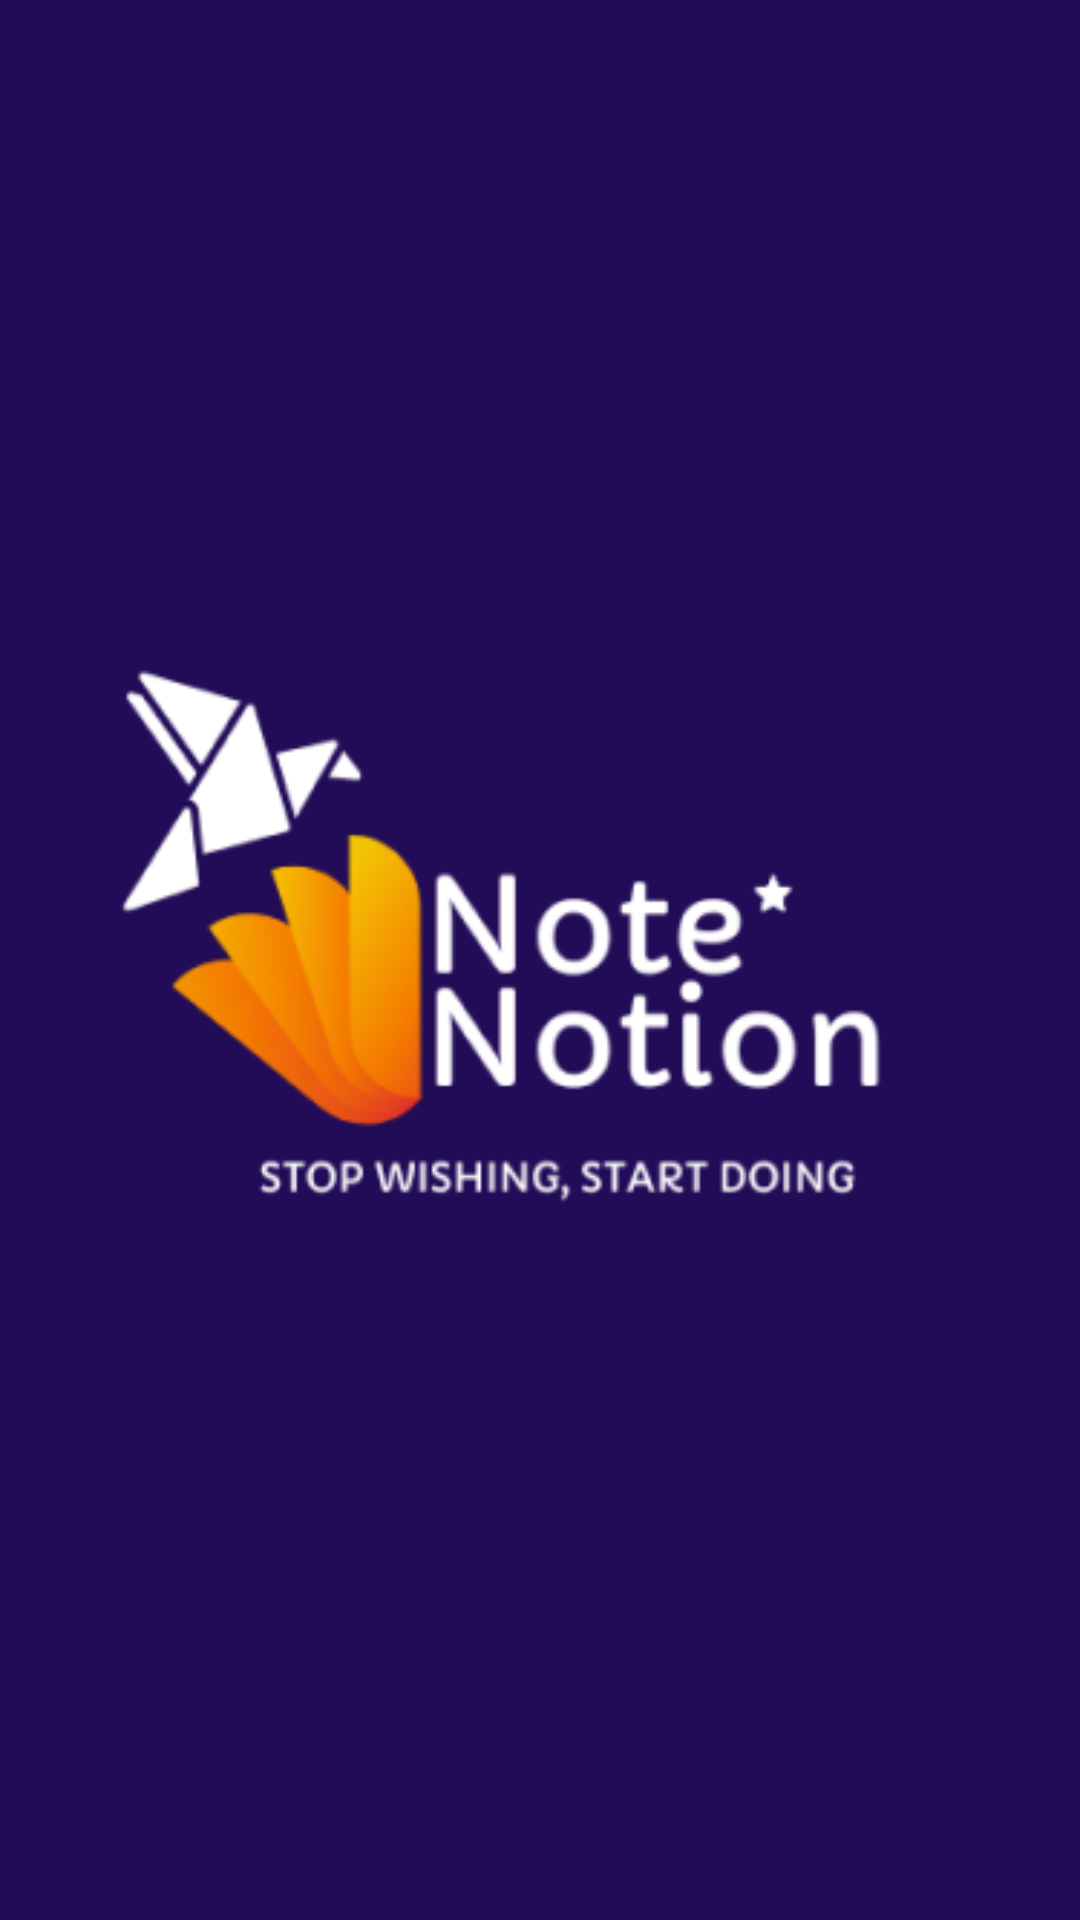

Android layout source for this screen:
<!-- AndroidManifest.xml: application theme Theme.ToDoList -->
<!-- res/layout/activity_splash.xml -->
<?xml version="1.0" encoding="utf-8"?>
<androidx.constraintlayout.widget.ConstraintLayout xmlns:android="http://schemas.android.com/apk/res/android"
    xmlns:app="http://schemas.android.com/apk/res-auto"
    xmlns:tools="http://schemas.android.com/tools"
    android:layout_width="match_parent"
    android:layout_height="match_parent"
    android:background="@color/midnightBlue"
    tools:context=".SplashActivity">


    <ImageView
        android:id="@+id/imageView"
        android:layout_width="wrap_content"
        android:layout_height="wrap_content"
        android:src="@drawable/splash_logo"
        app:layout_constraintBottom_toBottomOf="parent"
        app:layout_constraintEnd_toEndOf="parent"
        app:layout_constraintStart_toStartOf="parent"
        app:layout_constraintTop_toTopOf="parent" />


</androidx.constraintlayout.widget.ConstraintLayout>
<!-- resources referenced by this layout -->
<resources>
  <color name="midnightBlue">#220B57</color>
  <!-- drawable splash_logo: png bitmap (drawable, 20618 bytes) -->
  <style name="Theme.ToDoList" parent="Base.Theme.ToDoList" />
  <style name="Base.Theme.ToDoList" parent="Theme.Material3.DayNight.NoActionBar">
          
           <item name="colorPrimary">@color/midnightBlue</item>
      </style>
</resources>
